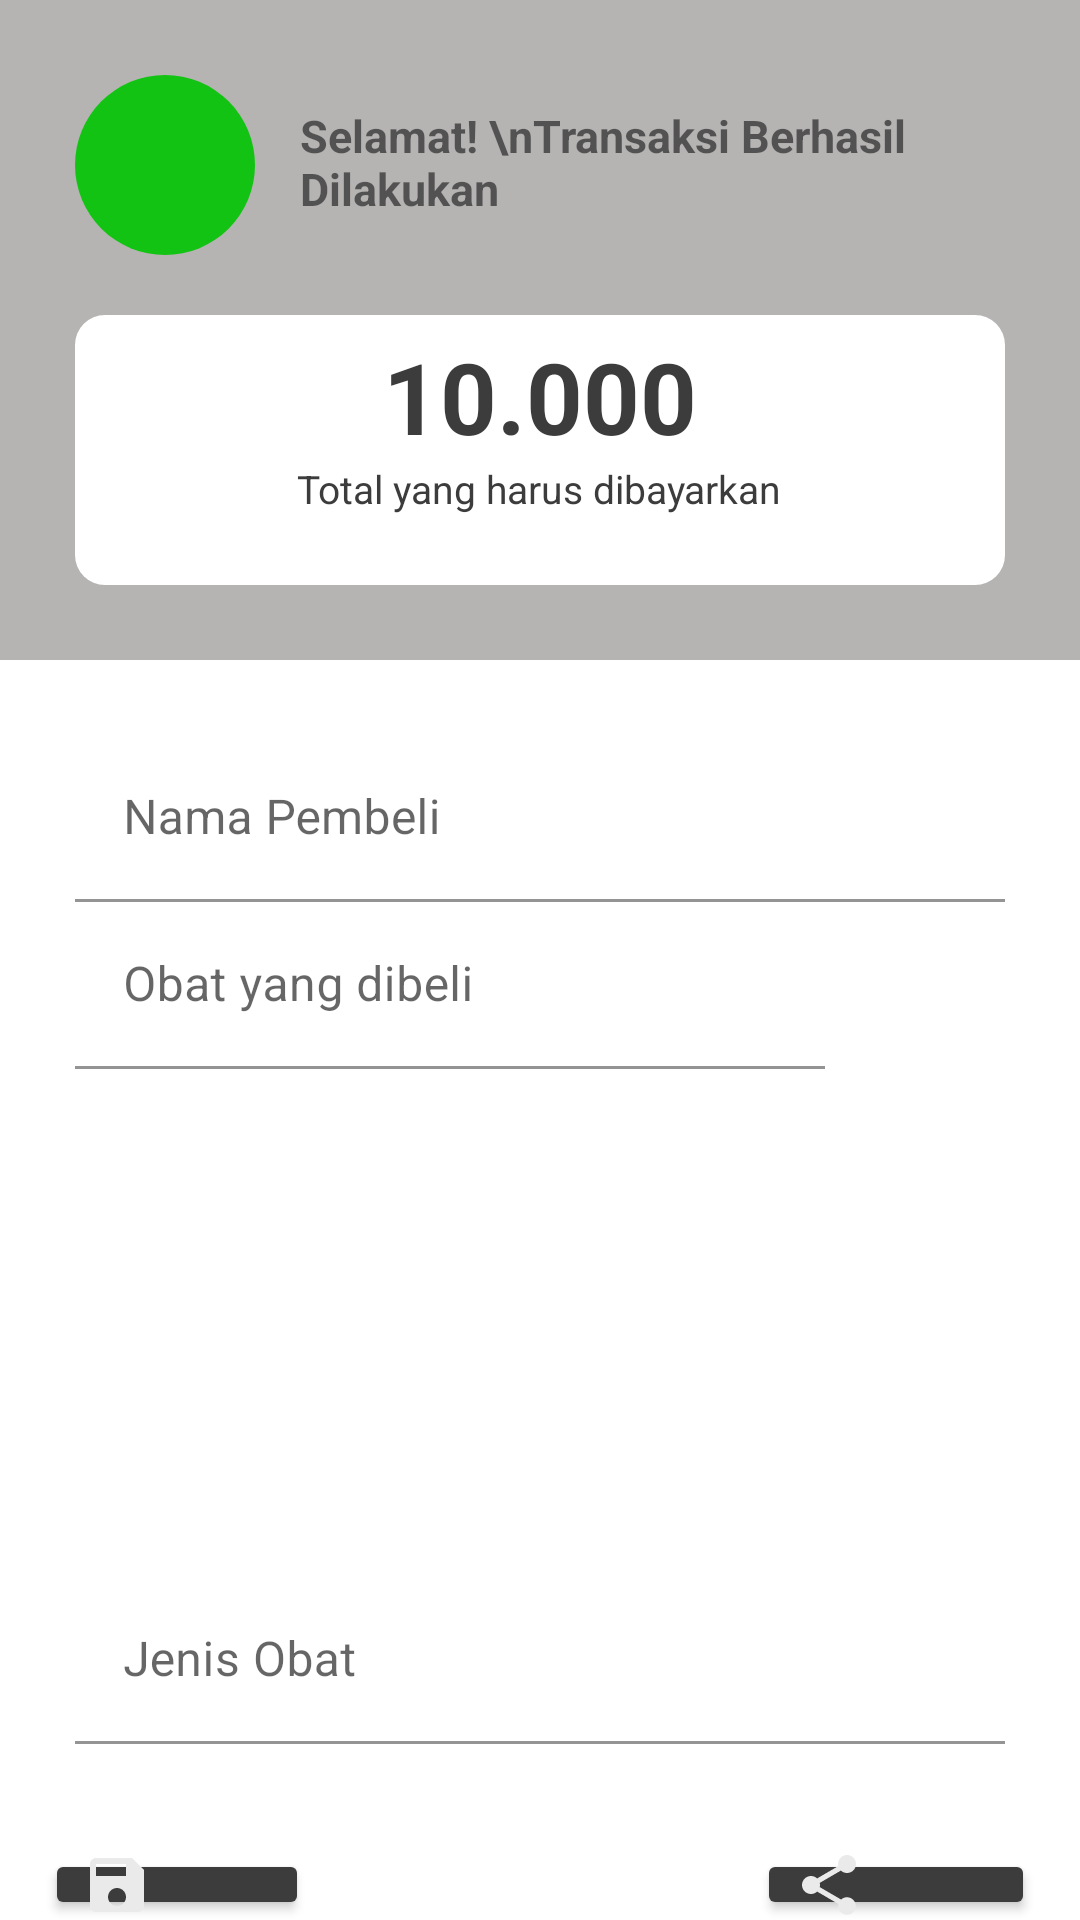

Android layout source for this screen:
<!-- AndroidManifest.xml: application theme Theme.Obat -->
<!-- res/layout/activity_invoice.xml -->
<?xml version="1.0" encoding="utf-8"?>
<LinearLayout xmlns:android="http://schemas.android.com/apk/res/android"
    xmlns:app="http://schemas.android.com/apk/res-auto"
    xmlns:tools="http://schemas.android.com/tools"
    android:orientation="vertical"
    android:layout_width="match_parent"
    android:layout_height="match_parent"
    tools:context=".InvoiceActivity">

    <RelativeLayout
        android:background="@color/grey"
        android:padding="25dp"
        android:layout_width="match_parent"
        android:layout_height="220dp">

        <ImageView
            android:id="@+id/ivSuccess"
            android:src="@drawable/ic_check"
            android:background="@drawable/bg_ic_check"
            android:layout_width="wrap_content"
            android:layout_height="wrap_content"/>

        <TextView
            android:text="Selamat! \nTransaksi Berhasil Dilakukan"
            android:textSize="15dp"
            android:layout_toRightOf="@id/ivSuccess"
            android:textStyle="bold"
            android:layout_marginLeft="15dp"
            android:layout_marginTop="10dp"
            android:layout_width="wrap_content"
            android:layout_height="wrap_content"/>

        <LinearLayout
            android:orientation="vertical"
            android:layout_below="@id/ivSuccess"
            android:layout_marginTop="20dp"
            android:background="@drawable/bg_price_total"
            android:layout_width="wrap_content"
            android:layout_height="wrap_content">

            <TextView
                android:id="@+id/tvPriceTotal"
                android:textAlignment="center"
                android:textStyle="bold"
                android:textSize="33dp"
                android:textColor="@color/black"
                android:text="10.000"
                android:layout_gravity="center"
                android:layout_width="wrap_content"
                android:layout_height="wrap_content"/>

            <TextView
                android:layout_gravity="center"
                android:text="Total yang harus dibayarkan"
                android:textColor="@color/black"
                android:textSize="13dp"
                android:layout_below="@id/tvPriceTotal"
                android:layout_width="wrap_content"
                android:layout_height="wrap_content"/>

        </LinearLayout>

    </RelativeLayout>

    <LinearLayout
        android:orientation="vertical"
        android:layout_width="match_parent"
        android:layout_height="match_parent">

        <LinearLayout
            android:layout_marginTop="25dp"
            android:layout_marginRight="25dp"
            android:layout_marginLeft="25dp"
            android:orientation="horizontal"
            android:layout_width="match_parent"
            android:layout_height="wrap_content">

            <RelativeLayout
                android:layout_width="250dp"
                android:layout_height="wrap_content">

                <com.google.android.material.textfield.TextInputLayout
                    android:layout_width="match_parent"
                    android:layout_height="wrap_content">

                    <EditText
                        android:editable="false"
                        android:hint="Nama Pembeli"
                        android:background="@color/white"
                        android:layout_width="match_parent"
                        android:layout_height="wrap_content"/>

                </com.google.android.material.textfield.TextInputLayout>

            </RelativeLayout>
            <RelativeLayout
                android:layout_width="110dp"
                android:layout_height="wrap_content">

                <com.google.android.material.textfield.TextInputLayout
                    android:layout_width="match_parent"
                    android:layout_height="wrap_content">

                    <EditText
                        android:id="@+id/etPasienName"
                        android:editable="false"
                        android:background="@color/white"
                        android:layout_width="match_parent"
                        android:layout_height="wrap_content"/>

                </com.google.android.material.textfield.TextInputLayout>

            </RelativeLayout>

        </LinearLayout>

        <LinearLayout
            android:layout_marginRight="25dp"
            android:layout_marginLeft="25dp"
            android:orientation="horizontal"
            android:layout_width="match_parent"
            android:layout_height="wrap_content">

            <RelativeLayout
                android:layout_width="250dp"
                android:layout_height="wrap_content">

                <com.google.android.material.textfield.TextInputLayout
                    android:layout_width="match_parent"
                    android:layout_height="wrap_content">

                    <EditText
                        android:editable="false"
                        android:hint="Obat yang dibeli"
                        android:background="@color/white"
                        android:layout_width="match_parent"
                        android:layout_height="wrap_content"/>

                </com.google.android.material.textfield.TextInputLayout>

            </RelativeLayout>

            <androidx.recyclerview.widget.RecyclerView
                android:id="@+id/rvObatDibeli"
                android:layout_width="110dp"
                android:layout_height="200dp"/>

        </LinearLayout>

        <LinearLayout
            android:layout_marginTop="25dp"
            android:layout_marginRight="25dp"
            android:layout_marginLeft="25dp"
            android:orientation="horizontal"
            android:layout_width="match_parent"
            android:layout_height="wrap_content">

            <RelativeLayout
                android:layout_width="250dp"
                android:layout_height="wrap_content">

                <com.google.android.material.textfield.TextInputLayout
                    android:layout_width="match_parent"
                    android:layout_height="wrap_content">

                    <EditText
                        android:editable="false"
                        android:hint="Jenis Obat"
                        android:background="@color/white"
                        android:layout_width="match_parent"
                        android:layout_height="wrap_content"/>

                </com.google.android.material.textfield.TextInputLayout>

            </RelativeLayout>
            <RelativeLayout
                android:layout_width="110dp"
                android:layout_height="wrap_content">

                <com.google.android.material.textfield.TextInputLayout
                    android:layout_width="match_parent"
                    android:layout_height="wrap_content">

                    <EditText
                        android:id="@+id/etTypeObat"
                        android:editable="false"
                        android:background="@color/white"
                        android:layout_width="match_parent"
                        android:layout_height="wrap_content"/>

                </com.google.android.material.textfield.TextInputLayout>

            </RelativeLayout>

        </LinearLayout>

        <RelativeLayout
            android:layout_marginTop="35dp"
            android:layout_width="match_parent"
            android:layout_height="match_parent">

            <Button
                android:id="@+id/btnSave"
                android:layout_alignParentLeft="true"
                android:layout_marginLeft="15dp"
                android:text="Save"
                android:drawableLeft="@drawable/ic_save"
                android:backgroundTint="@color/black"
                android:layout_width="wrap_content"
                android:layout_height="wrap_content"/>

            <Button
                android:id="@+id/btnShare"
                android:layout_alignParentRight="true"
                android:layout_marginRight="15dp"
                android:drawableLeft="@drawable/ic_share"
                android:text="Share"
                android:backgroundTint="@color/black"
                android:layout_width="wrap_content"
                android:layout_height="wrap_content"/>

            <Button
                android:id="@+id/btnFinished"
                android:layout_below="@id/btnSave"
                android:layout_marginRight="15dp"
                android:layout_marginLeft="15dp"
                android:text="Selesai"
                android:backgroundTint="#13C313"
                android:layout_width="match_parent"
                android:layout_height="wrap_content"/>

        </RelativeLayout>

    </LinearLayout>

</LinearLayout>
<!-- resources referenced by this layout -->
<resources>
  <color name="black">#3C3C3C</color>
  <color name="grey">#B6B3B3</color>
  <color name="white">#FFFFFFFF</color>
  <!-- drawable bg_ic_check (drawable) -->
  <?xml version="1.0" encoding="utf-8"?>
  <shape xmlns:android="http://schemas.android.com/apk/res/android">
      <corners android:radius="250dp"/>
      <size android:width="60dp" android:height="60dp"/>
      <solid android:color="#13C313"/>
  </shape>
  <!-- drawable bg_price_total (drawable) -->
  <?xml version="1.0" encoding="utf-8"?>
  <shape xmlns:android="http://schemas.android.com/apk/res/android">
      <solid android:color="@color/white"/>
      <corners android:radius="10dp"/>
      <padding android:bottom="5dp" android:top="5dp"/>
      <size android:height="90dp" android:width="400dp"/>
  </shape>
  <!-- drawable ic_save (drawable) -->
  <vector android:height="24dp" android:tint="#EAEAEA"
      android:viewportHeight="24" android:viewportWidth="24"
      android:width="24dp" xmlns:android="http://schemas.android.com/apk/res/android">
      <path android:fillColor="@android:color/white" android:pathData="M17,3L5,3c-1.11,0 -2,0.9 -2,2v14c0,1.1 0.89,2 2,2h14c1.1,0 2,-0.9 2,-2L21,7l-4,-4zM12,19c-1.66,0 -3,-1.34 -3,-3s1.34,-3 3,-3 3,1.34 3,3 -1.34,3 -3,3zM15,9L5,9L5,5h10v4z"/>
  </vector>
  <!-- drawable ic_share (drawable) -->
  <vector android:height="24dp" android:tint="#EAEAEA"
      android:viewportHeight="24" android:viewportWidth="24"
      android:width="24dp" xmlns:android="http://schemas.android.com/apk/res/android">
      <path android:fillColor="@android:color/white" android:pathData="M18,16.08c-0.76,0 -1.44,0.3 -1.96,0.77L8.91,12.7c0.05,-0.23 0.09,-0.46 0.09,-0.7s-0.04,-0.47 -0.09,-0.7l7.05,-4.11c0.54,0.5 1.25,0.81 2.04,0.81 1.66,0 3,-1.34 3,-3s-1.34,-3 -3,-3 -3,1.34 -3,3c0,0.24 0.04,0.47 0.09,0.7L8.04,9.81C7.5,9.31 6.79,9 6,9c-1.66,0 -3,1.34 -3,3s1.34,3 3,3c0.79,0 1.5,-0.31 2.04,-0.81l7.12,4.16c-0.05,0.21 -0.08,0.43 -0.08,0.65 0,1.61 1.31,2.92 2.92,2.92 1.61,0 2.92,-1.31 2.92,-2.92s-1.31,-2.92 -2.92,-2.92z"/>
  </vector>
  <style name="Theme.Obat" parent="Theme.MaterialComponents.DayNight.NoActionBar">
          
          <item name="colorPrimary">@color/purple_500</item>
          <item name="colorPrimaryVariant">@color/purple_700</item>
          <item name="colorOnPrimary">@color/white</item>
          
          <item name="colorSecondary">@color/teal_200</item>
          <item name="colorSecondaryVariant">@color/teal_700</item>
          <item name="colorOnSecondary">@color/black</item>
          
          <item name="android:statusBarColor">?attr/colorPrimaryVariant</item>
          
      </style>
  <color name="purple_500">#FF6200EE</color>
  <color name="purple_700">#FF3700B3</color>
  <color name="teal_200">#FF03DAC5</color>
  <color name="teal_700">#FF018786</color>
</resources>
